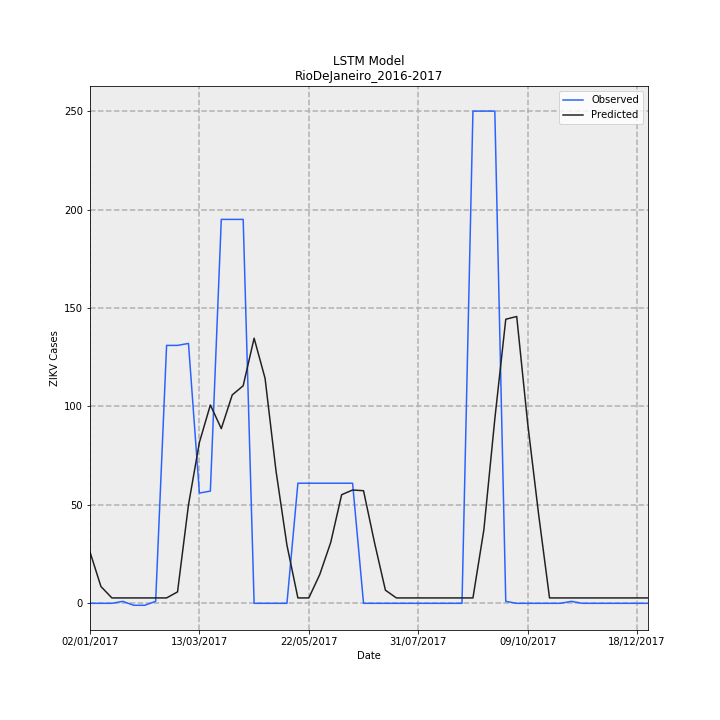

Source data for this figure (header and first rows):
Date, Observed, Predicted, error
02/01/2017, 0.0, 26.07, 26.07
09/01/2017, 0.0, 8.536, 8.536
16/01/2017, 0.0, 2.74, 2.74
23/01/2017, 1, 2.74, 1.74
30/01/2017, -1, 2.74, 3.74
06/02/2017, -1, 2.74, 3.74
13/02/2017, 1, 2.74, 1.74
20/02/2017, 131, 2.74, -128.3
27/02/2017, 131, 5.8, -125.2
06/03/2017, 132, 50, -82
13/03/2017, 56, 81.76, 25.76
20/03/2017, 57, 100.7, 43.74
27/03/2017, 195, 88.73, -106.3
03/04/2017, 195, 105.8, -89.16
10/04/2017, 195, 110.5, -84.49
17/04/2017, 0.0, 134.7, 134.7
24/04/2017, 0.0, 114.3, 114.3
01/05/2017, 0.0, 67.29, 67.29
08/05/2017, 0.0, 29.54, 29.54
15/05/2017, 61, 2.74, -58.26
22/05/2017, 61, 2.74, -58.26
29/05/2017, 61, 14.64, -46.36
05/06/2017, 61, 30.9, -30.1
12/06/2017, 61, 55.17, -5.829
19/06/2017, 61, 57.55, -3.454
26/06/2017, 0.0, 57.2, 57.2
03/07/2017, 0.0, 30.93, 30.93
10/07/2017, 0.0, 6.664, 6.664
17/07/2017, 0.0, 2.74, 2.74
24/07/2017, 0.0, 2.74, 2.74
31/07/2017, 0.0, 2.74, 2.74
07/08/2017, 0.0, 2.74, 2.74
14/08/2017, 0.0, 2.74, 2.74
21/08/2017, 0.0, 2.74, 2.74
28/08/2017, 0.0, 2.74, 2.74
04/09/2017, 250, 2.74, -247.3
11/09/2017, 250, 37.39, -212.6
18/09/2017, 250, 93.67, -156.3
25/09/2017, 1, 144.3, 143.3
02/10/2017, 0.0, 145.7, 145.7
09/10/2017, 0.0, 91.54, 91.54
16/10/2017, 0.0, 45.31, 45.31
23/10/2017, 0.0, 2.74, 2.74
30/10/2017, 0.0, 2.74, 2.74
06/11/2017, 1, 2.74, 1.74
13/11/2017, 0.0, 2.74, 2.74
20/11/2017, 0.0, 2.74, 2.74
27/11/2017, 0.0, 2.74, 2.74
04/12/2017, 0.0, 2.74, 2.74
11/12/2017, 0.0, 2.74, 2.74
18/12/2017, 0.0, 2.74, 2.74
25/12/2017, 0.0, 2.74, 2.74
